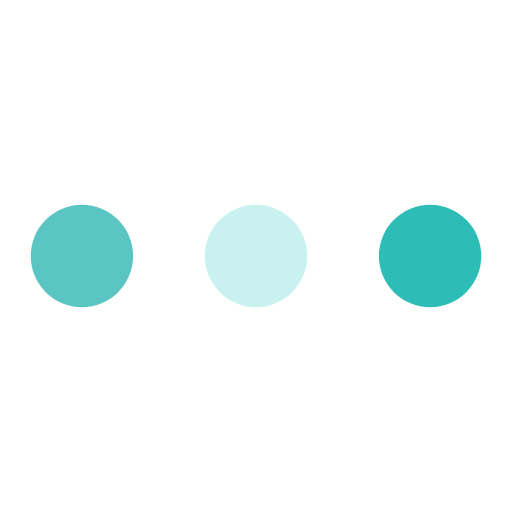
t = 0.00 s
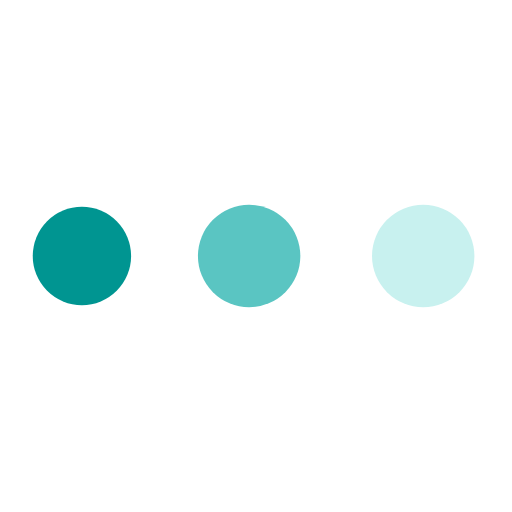
t = 0.19 s
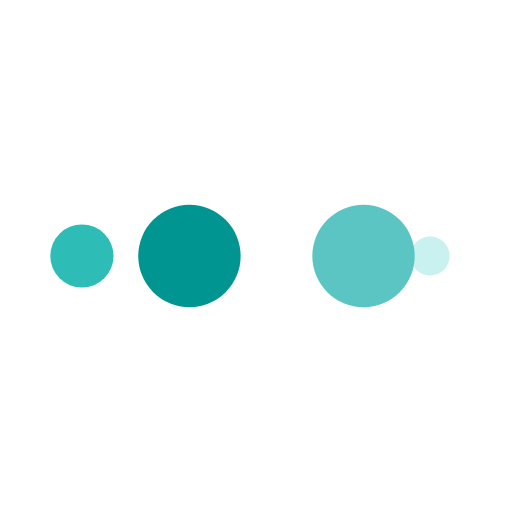
t = 0.31 s
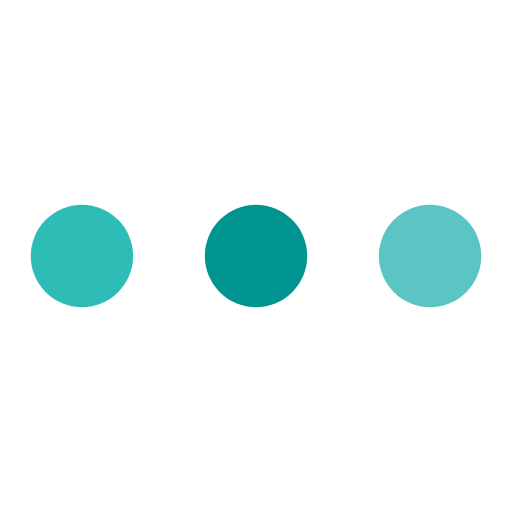
t = 0.50 s
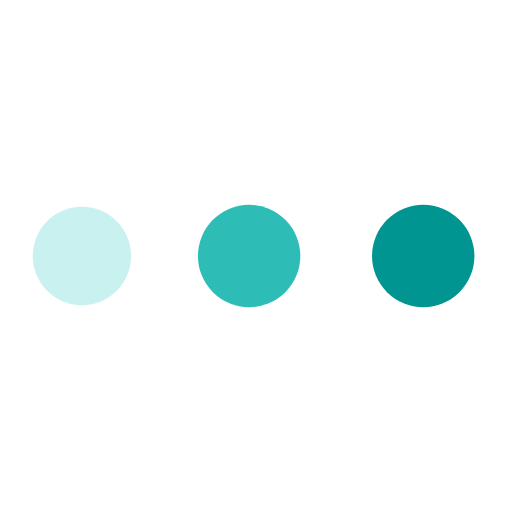
t = 0.69 s
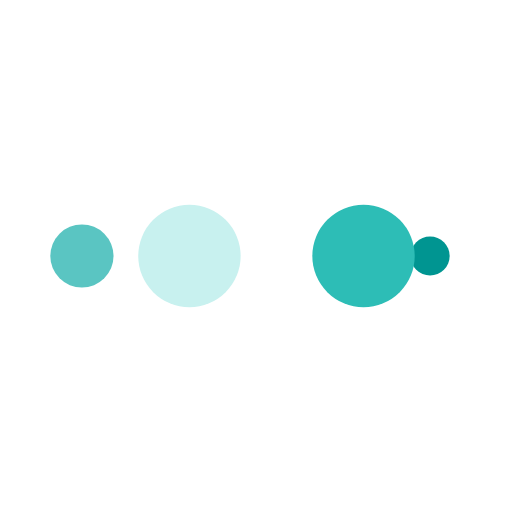
t = 0.81 s

The animated SVG that drew these frames (rendered in a browser with its animation timeline set to each time). Animation: 10 SMIL elements (animate=10); one cycle of 1.00 s, repeats indefinitely.

<?xml version="1.0" encoding="utf-8"?>
<svg xmlns="http://www.w3.org/2000/svg" xmlns:xlink="http://www.w3.org/1999/xlink" style="margin: auto; display: block; shape-rendering: auto;" width="200px" height="200px" viewBox="0 0 100 100" preserveAspectRatio="xMidYMid">
<circle cx="84" cy="50" r="10" fill="#2dbdb6">
    <animate attributeName="r" repeatCount="indefinite" dur="0.25s" calcMode="spline" keyTimes="0;1" values="10;0" keySplines="0 0.5 0.5 1" begin="0s"></animate>
    <animate attributeName="fill" repeatCount="indefinite" dur="1s" calcMode="discrete" keyTimes="0;0.25;0.5;0.75;1" values="#2dbdb6;#c8f1ef;#5ac5c2;#009591;#2dbdb6" begin="0s"></animate>
</circle><circle cx="16" cy="50" r="10" fill="#2dbdb6">
  <animate attributeName="r" repeatCount="indefinite" dur="1s" calcMode="spline" keyTimes="0;0.25;0.5;0.75;1" values="0;0;10;10;10" keySplines="0 0.5 0.5 1;0 0.5 0.5 1;0 0.5 0.5 1;0 0.5 0.5 1" begin="0s"></animate>
  <animate attributeName="cx" repeatCount="indefinite" dur="1s" calcMode="spline" keyTimes="0;0.25;0.5;0.75;1" values="16;16;16;50;84" keySplines="0 0.5 0.5 1;0 0.5 0.5 1;0 0.5 0.5 1;0 0.5 0.5 1" begin="0s"></animate>
</circle><circle cx="50" cy="50" r="10" fill="#009591">
  <animate attributeName="r" repeatCount="indefinite" dur="1s" calcMode="spline" keyTimes="0;0.25;0.5;0.75;1" values="0;0;10;10;10" keySplines="0 0.5 0.5 1;0 0.5 0.5 1;0 0.5 0.5 1;0 0.5 0.5 1" begin="-0.25s"></animate>
  <animate attributeName="cx" repeatCount="indefinite" dur="1s" calcMode="spline" keyTimes="0;0.25;0.5;0.75;1" values="16;16;16;50;84" keySplines="0 0.5 0.5 1;0 0.5 0.5 1;0 0.5 0.5 1;0 0.5 0.5 1" begin="-0.25s"></animate>
</circle><circle cx="84" cy="50" r="10" fill="#5ac5c2">
  <animate attributeName="r" repeatCount="indefinite" dur="1s" calcMode="spline" keyTimes="0;0.25;0.5;0.75;1" values="0;0;10;10;10" keySplines="0 0.5 0.5 1;0 0.5 0.5 1;0 0.5 0.5 1;0 0.5 0.5 1" begin="-0.5s"></animate>
  <animate attributeName="cx" repeatCount="indefinite" dur="1s" calcMode="spline" keyTimes="0;0.25;0.5;0.75;1" values="16;16;16;50;84" keySplines="0 0.5 0.5 1;0 0.5 0.5 1;0 0.5 0.5 1;0 0.5 0.5 1" begin="-0.5s"></animate>
</circle><circle cx="16" cy="50" r="10" fill="#c8f1ef">
  <animate attributeName="r" repeatCount="indefinite" dur="1s" calcMode="spline" keyTimes="0;0.25;0.5;0.75;1" values="0;0;10;10;10" keySplines="0 0.5 0.5 1;0 0.5 0.5 1;0 0.5 0.5 1;0 0.5 0.5 1" begin="-0.75s"></animate>
  <animate attributeName="cx" repeatCount="indefinite" dur="1s" calcMode="spline" keyTimes="0;0.25;0.5;0.75;1" values="16;16;16;50;84" keySplines="0 0.5 0.5 1;0 0.5 0.5 1;0 0.5 0.5 1;0 0.5 0.5 1" begin="-0.75s"></animate>
</circle>
<!-- [ldio] generated by https://loading.io/ --></svg>